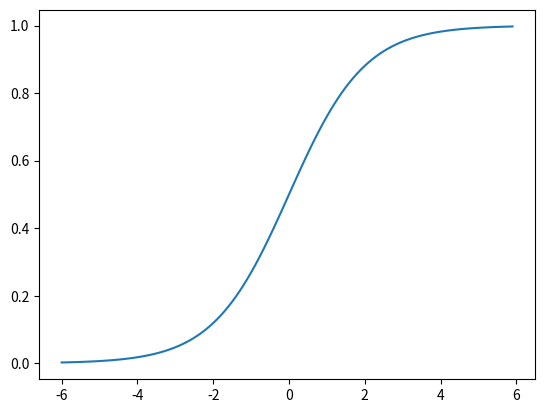

This figure's Python source:
import numpy as np
import matplotlib.pyplot as plt
x = np.arange(-6, 6, 0.1)
y = 1.0 / (1 + np.exp(-x))
plt.plot(x, y)
plt.savefig('07-p-sigmoid.pdf')